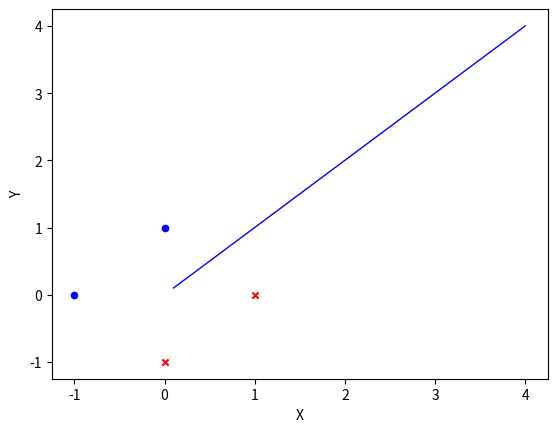

This chart was generated by the following Python code:
# -*- coding: utf-8 -*-
import numpy as np
import matplotlib.pyplot as plt
from matplotlib.lines import Line2D

def perceptron(dataSet,loop_max=100):
    eta=1
    features=dataSet.shape[1]-1
    w=np.array([x*0 for x in range(0,features)])
    b=0
    for times in range(loop_max):
        for d in dataSet:
            x=d[:-1]
            y=d[-1]
            if y*(np.dot(w,x)+b)<=0:
                w=w+eta*y*x
                b=b+eta*y
    return w,b

# 可视化结果
def plotResult2(dataSet, weight, bias):
    fig = plt.figure()
    axes = fig.add_subplot(111)

    type1_x1=dataSet[dataSet[:,-1]==-1][:,:-1][:,0].tolist() 
    type1_x2=dataSet[dataSet[:,-1]==-1][:,:-1][:,1].tolist()
    type2_x1=dataSet[dataSet[:,-1]==1][:,:-1][:,0].tolist()
    type2_x2=dataSet[dataSet[:,-1]==1][:,:-1][:,1].tolist()

    axes.scatter(type1_x1, type1_x2, marker='x', s=20, c='red')
    axes.scatter(type2_x1, type2_x2, marker='o', s=20, c='blue')

    y = (0.1 * -weight[0] / weight[1] + -bias / weight[1], 4.0 * -weight[0] / weight[1] + -bias / weight[1])
    axes.add_line(Line2D((0.1, 4.0), y, linewidth=1, color='blue'))

    plt.xlabel('X')
    plt.ylabel('Y')
    plt.show()

if __name__ == '__main__':
    dataSet=np.array([[-1,0,1],[0,1,1],[1,0,-1],[0,-1,-1]])

    w,b=perceptron(dataSet)
    print('w:',w,'b:',b)
    print()

    plotResult2(dataSet, w.reshape((-1,1)), b)